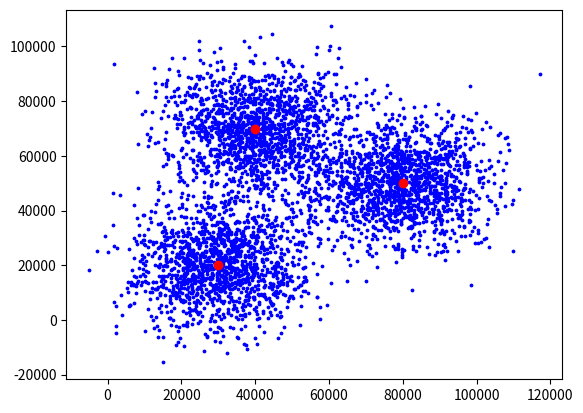

The script that saved this image:
from matplotlib import pyplot as plt
import random
import csv


"""
Step0. Read data(X1, X2, X3, Xi)
Step1. Randomly pick K random points as cluster centers called centroids.
Step3. Assign each data to the clusters by its distance
Step4. Pick new centroids by the clusters
Step5. Repeat Step3 and Step4 til the world end
"""


def data_generation():
    number_of_data = 1000
    number_of_ans = 3
    answer = [[30000, 20000], [80000, 50000], [40000, 70000]]
    ans_x = []
    ans_y = []

    data_x = []
    data_y = []

    for i in answer:
        ans_x.append(i[0])
        ans_y.append(i[1])

    for i in range(int(number_of_data/2)):
        for j in range(number_of_ans):
            error_nx = random.randint(-10000, 10000)
            error_ny = random.randint(-10000, 10000)
            error_px = random.randint(-10000, 10000)
            error_py = random.randint(-10000, 10000)
            data_x.append(ans_x[j] + random.randint(-20000 +
                                                    error_nx, 20000 + error_ny))
            data_y.append(ans_y[j] + random.randint(-20000 +
                                                    error_px, 20000 + error_py))
    for i in range(int(number_of_data/(5/2))):
        for j in range(number_of_ans):
            error_nx = random.randint(-10000, 10000)
            error_ny = random.randint(-10000, 10000)
            error_px = random.randint(-10000, 10000)
            error_py = random.randint(-10000, 10000)
            data_x.append(ans_x[j] + random.randint(-10000 +
                                                    error_nx, 10000 + error_ny))
            data_y.append(ans_y[j] + random.randint(-10000 +
                                                    error_px, 10000 + error_py))
    for i in range(int(number_of_data/(5/2))):
        for j in range(number_of_ans):
            error_nx = random.randint(-10000, 10000)
            error_ny = random.randint(-10000, 10000)
            error_px = random.randint(-10000, 10000)
            error_py = random.randint(-10000, 10000)
            data_x.append(ans_x[j] + random.randint(-20000 +
                                                    error_nx, 20000 + error_ny))
            data_y.append(ans_y[j] + random.randint(-20000 +
                                                    error_px, 20000 + error_py))
    for i in range(int(number_of_data/(5/1))):
        for j in range(number_of_ans):
            error_nx = random.randint(-20000, 20000)
            error_ny = random.randint(-20000, 20000)
            error_px = random.randint(-20000, 20000)
            error_py = random.randint(-20000, 20000)
            data_x.append(ans_x[j] + random.randint(-20000 +
                                                    error_nx, 20000 + error_ny))
            data_y.append(ans_y[j] + random.randint(-20000 +
                                                    error_px, 20000 + error_py))

    plt.scatter(data_x, data_y, color="blue", s=3)
    plt.scatter(ans_x, ans_y, color="red")
    return data_x, data_y


data_x, data_y = data_generation()

with open('output.csv', 'w', newline='') as csvfile:

    writer = csv.writer(csvfile)
    writer.writerow(s for s in data_x)
    writer.writerow(s for s in data_y)
